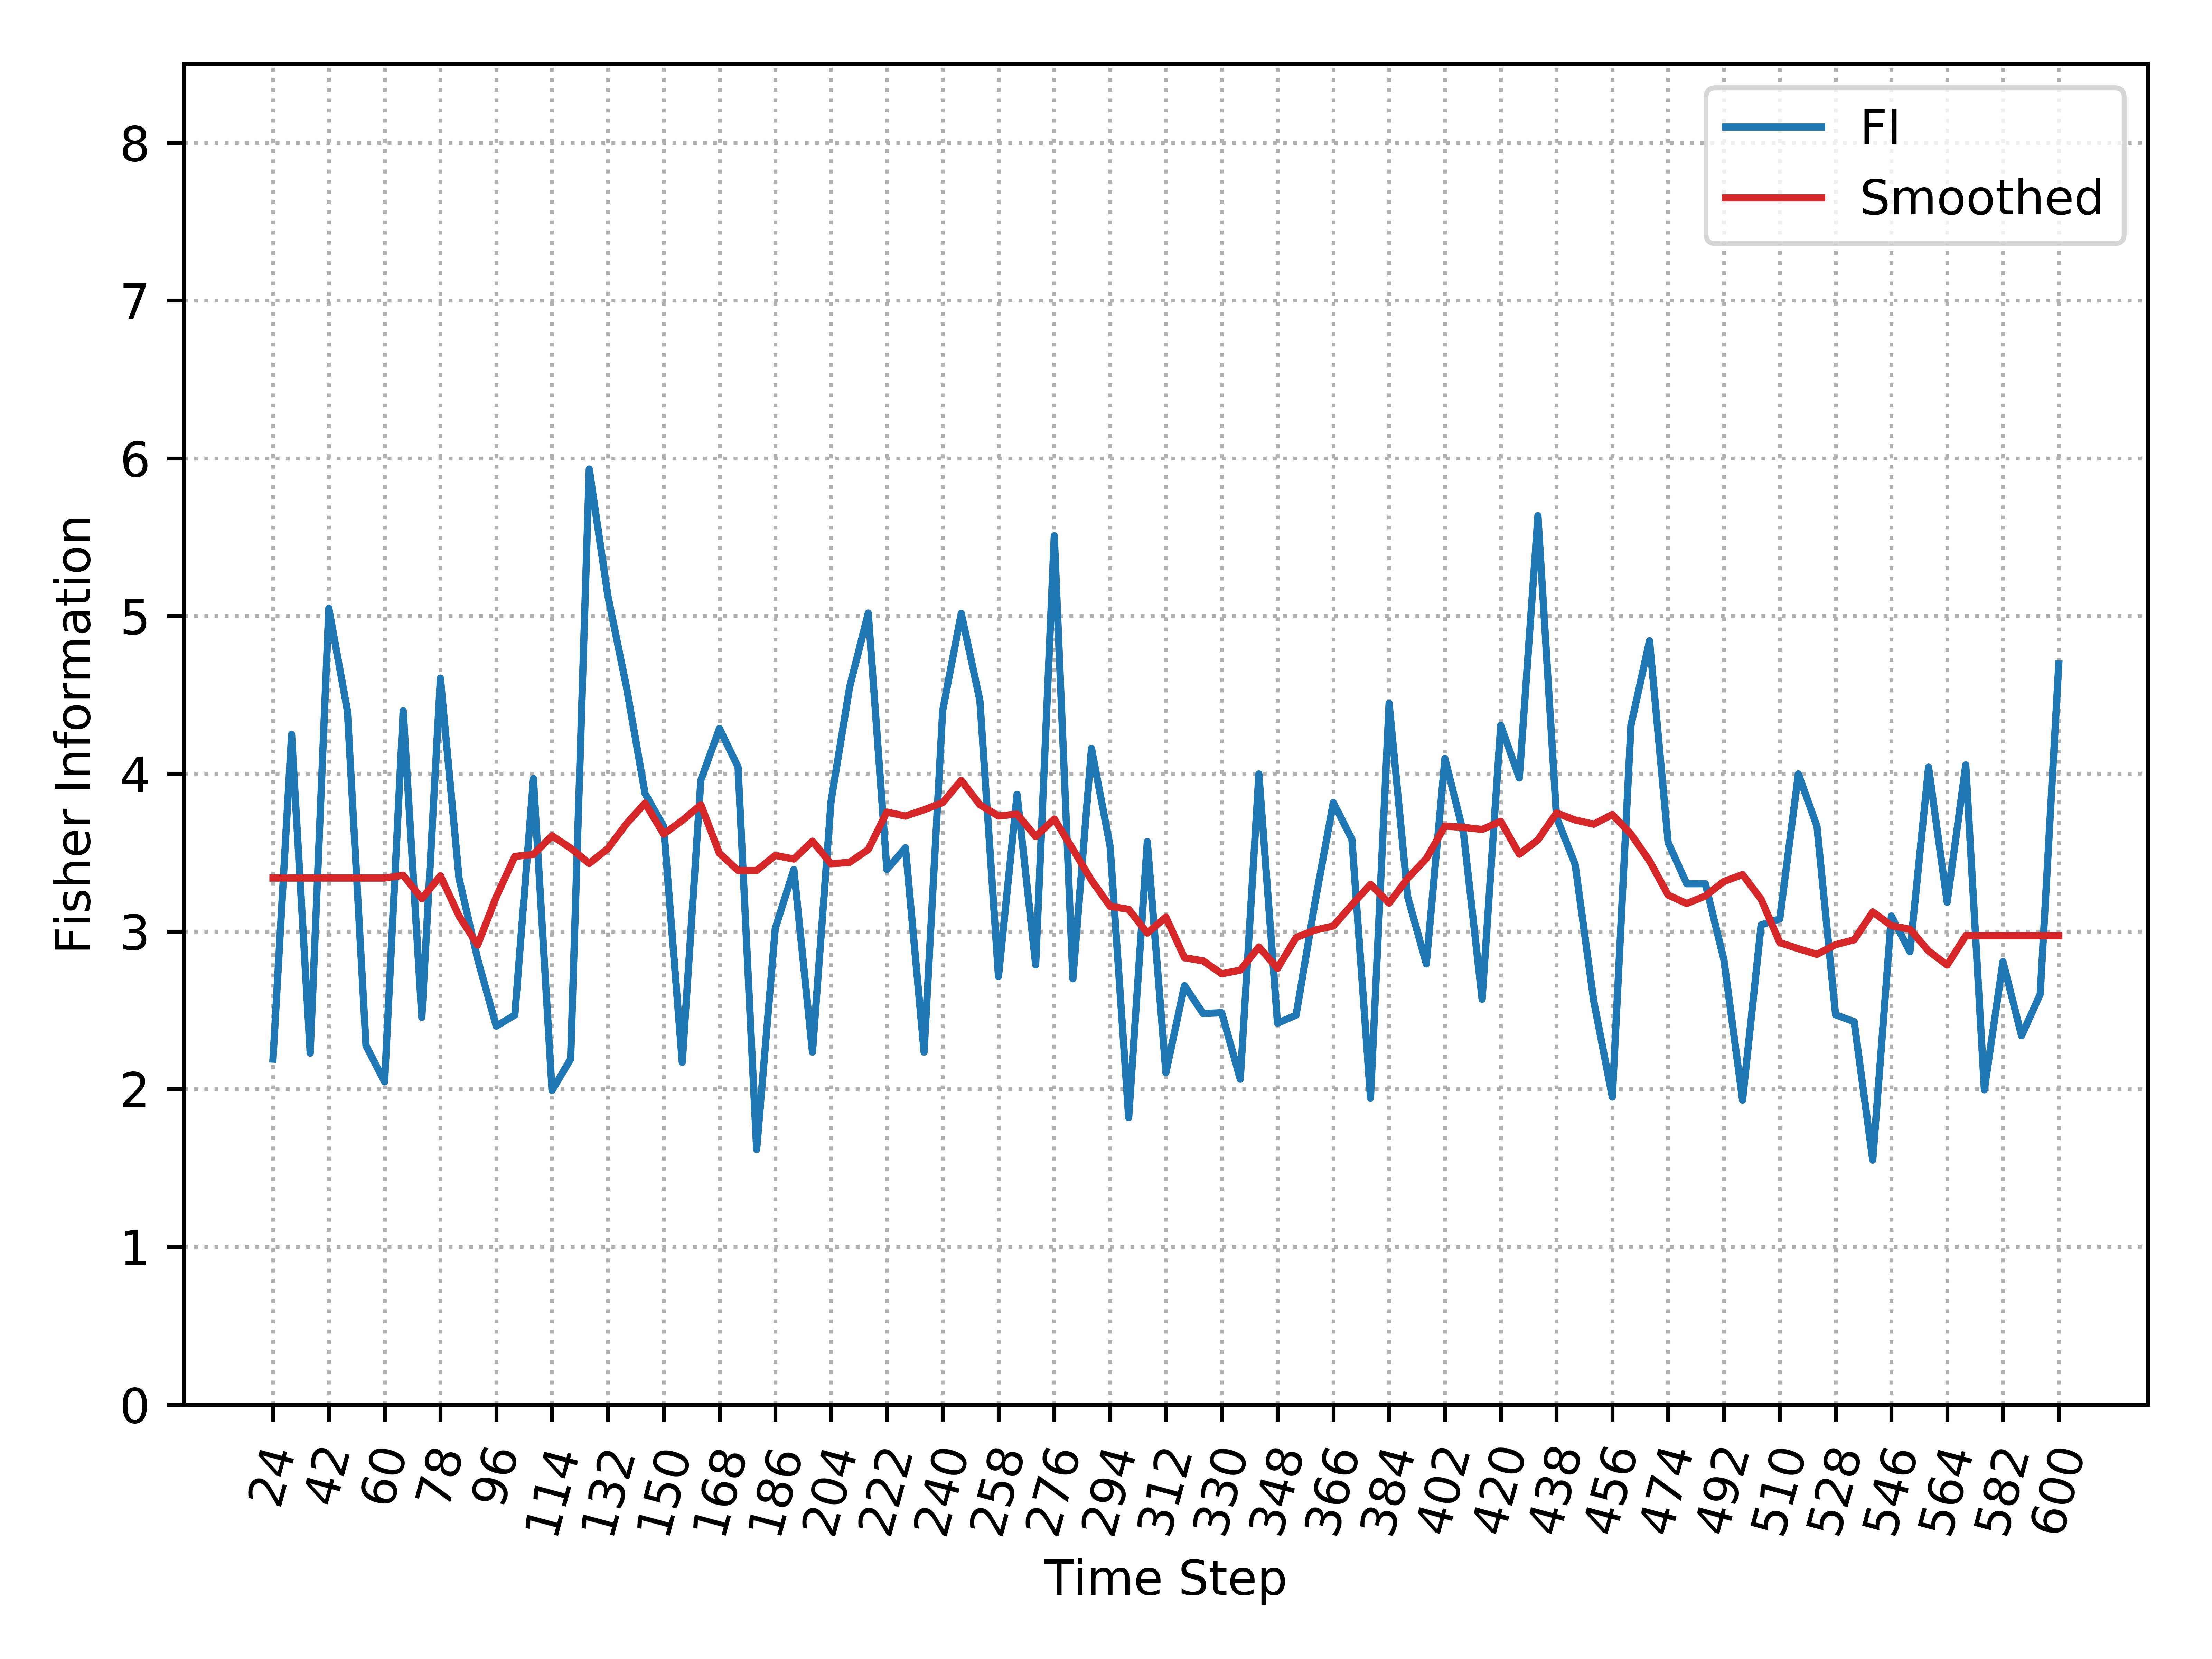

Source data for this figure (header and first rows):
, Time_Step, FI, Smooth_FI
0, 24, 2.191, 3.338
1, 30, 4.249, 3.338
2, 36, 2.228, 3.338
3, 42, 5.048, 3.338
4, 48, 4.399, 3.338
5, 54, 2.276, 3.338
6, 60, 2.046, 3.338
7, 66, 4.399, 3.356
8, 72, 2.455, 3.207
9, 78, 4.606, 3.352
10, 84, 3.337, 3.098
11, 90, 2.825, 2.914
12, 96, 2.4, 3.218
13, 102, 2.469, 3.475
14, 108, 3.969, 3.488
15, 114, 1.991, 3.606
16, 120, 2.191, 3.528
17, 126, 5.932, 3.431
18, 132, 5.129, 3.525
19, 138, 4.551, 3.682
20, 144, 3.874, 3.813
21, 150, 3.666, 3.617
22, 156, 2.169, 3.703
23, 162, 3.959, 3.803
24, 168, 4.287, 3.495
25, 174, 4.042, 3.386
26, 180, 1.617, 3.386
27, 186, 3.019, 3.482
28, 192, 3.392, 3.459
29, 198, 2.234, 3.572
30, 204, 3.826, 3.429
31, 210, 4.551, 3.438
32, 216, 5.019, 3.519
33, 222, 3.392, 3.756
34, 228, 3.53, 3.731
35, 234, 2.234, 3.771
36, 240, 4.4, 3.817
37, 246, 5.016, 3.957
38, 252, 4.465, 3.803
39, 258, 2.715, 3.732
40, 264, 3.869, 3.744
41, 270, 2.788, 3.601
42, 276, 5.509, 3.713
43, 282, 2.7, 3.521
44, 288, 4.16, 3.325
45, 294, 3.54, 3.159
46, 300, 1.819, 3.14
47, 306, 3.57, 2.989
48, 312, 2.105, 3.09
49, 318, 2.656, 2.833
50, 324, 2.479, 2.813
51, 330, 2.484, 2.731
52, 336, 2.063, 2.754
53, 342, 3.998, 2.901
54, 348, 2.418, 2.766
55, 354, 2.469, 2.961
56, 360, 3.173, 3.008
57, 366, 3.817, 3.034
58, 372, 3.584, 3.168
59, 378, 1.943, 3.298
... 37 more rows
